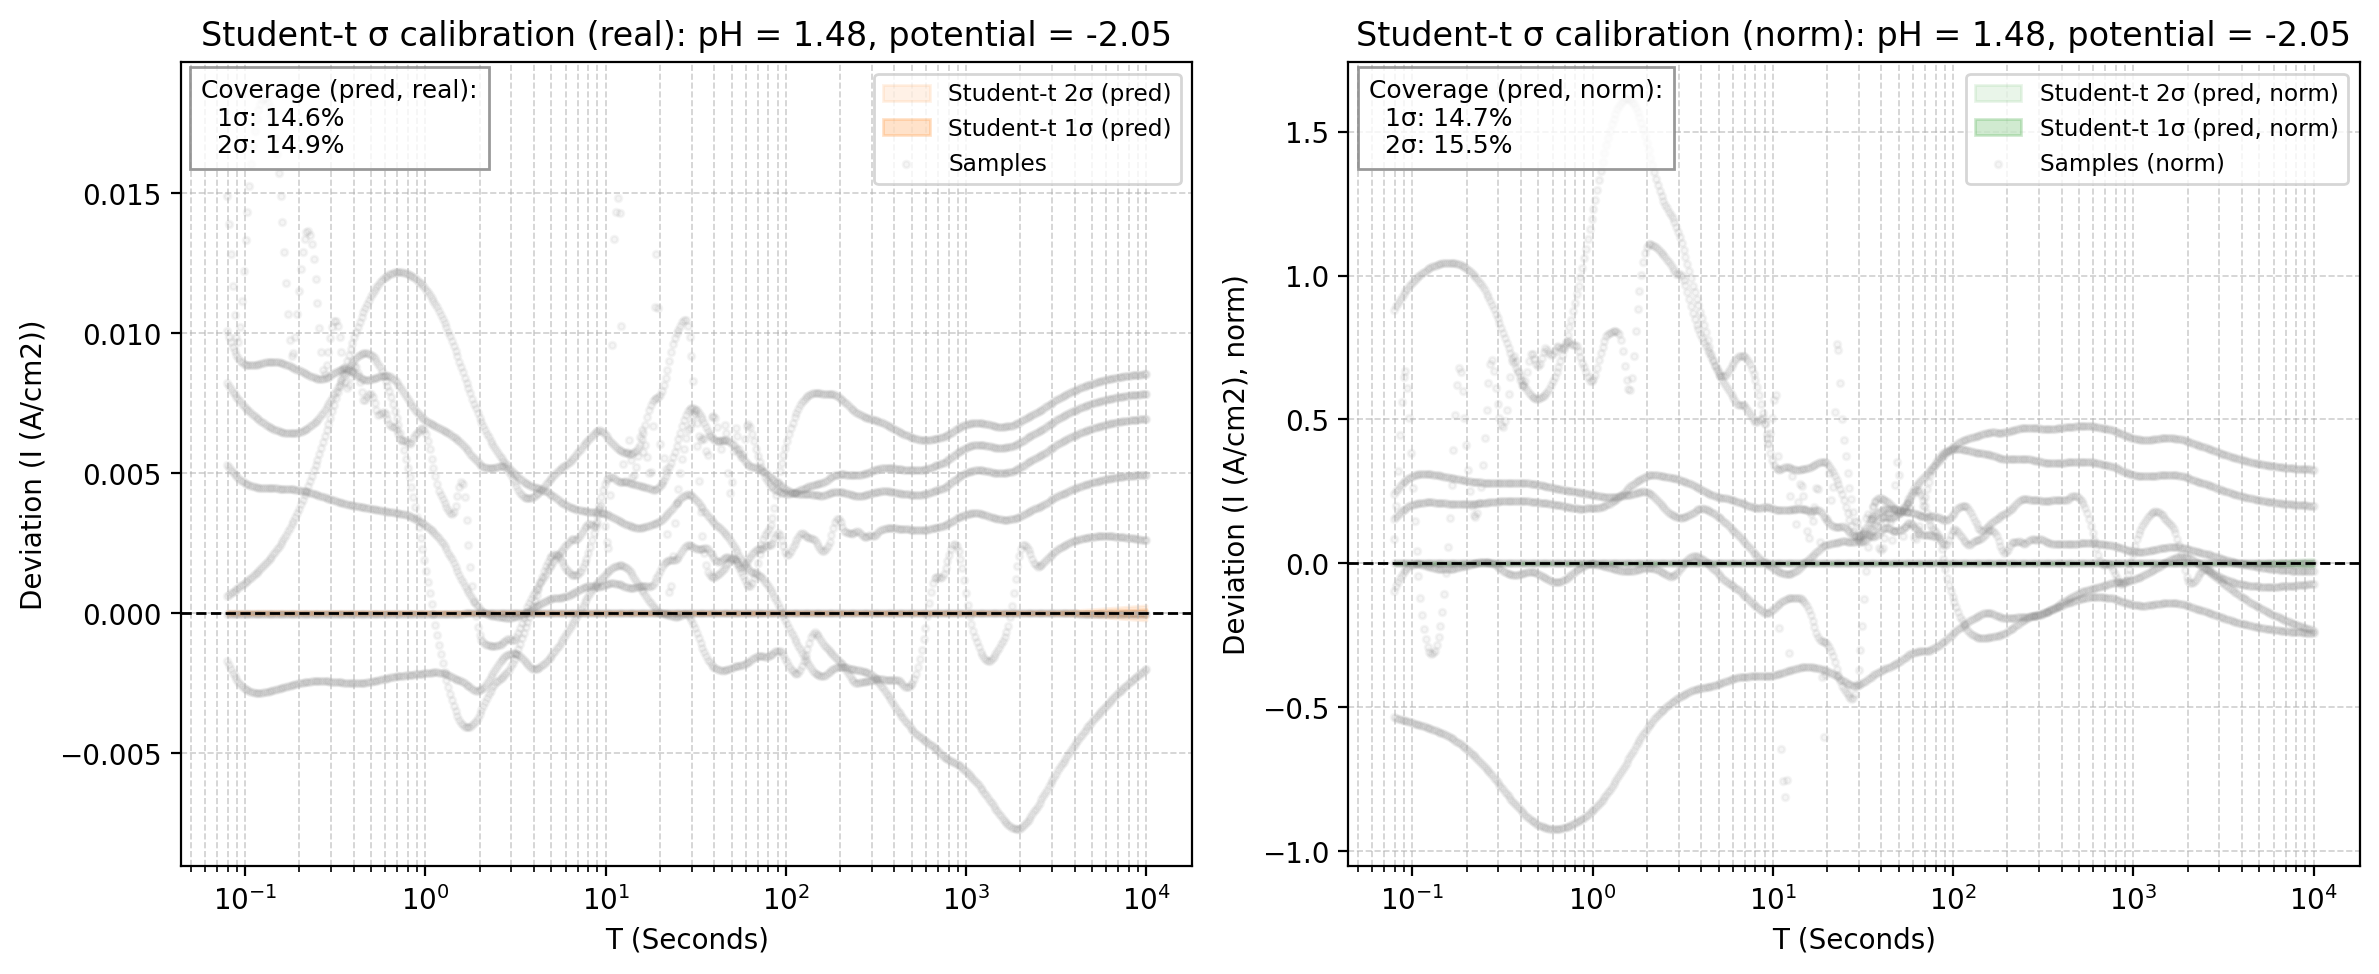

The table this chart was drawn from, first rows:
x_real, student_t_mean_real, student_t_std_pred_real, student_t_1sig_upper_real, student_t_1sig_lower_real, student_t_2sig_upper_real, student_t_2sig_lower_real, sample_0_real, sample_1_real, sample_2_real, sample_3_real, sample_4_real, sample_5_real, sample_6_real, student_t_mean_norm, student_t_std_pred_norm, student_t_1sig_upper_norm, student_t_1sig_lower_norm, student_t_2sig_upper_norm, student_t_2sig_lower_norm, sample_0_norm, sample_1_norm, sample_2_norm, sample_3_norm
0.07943, -0.03162, 4.5249140372483995e-05, -0.03157, -0.03166, -0.03153, -0.03171, -0.02156, -0.02632, -0.01671, -0.03165, -0.02342, -0.03101, -0.03332, 1.774, 0.002538, 1.776, 1.771, 1.779, 1.768, 1.678, 1.928, 1.859, 1.773
0.08132, -0.03162, 4.431849295144548e-05, -0.03158, -0.03167, -0.03154, -0.03171, -0.02177, -0.02642, -0.01772, -0.03166, -0.02352, -0.03097, -0.03348, 1.774, 0.002486, 1.776, 1.771, 1.779, 1.769, 1.693, 1.936, 1.971, 1.774
0.08326, -0.03163, 4.3522282009057106e-05, -0.03158, -0.03167, -0.03154, -0.03171, -0.02195, -0.02652, -0.01882, -0.03166, -0.02363, -0.03092, -0.03362, 1.774, 0.002441, 1.776, 1.771, 1.779, 1.769, 1.708, 1.942, 2.093, 1.774
0.08524, -0.03163, 4.286335600934811e-05, -0.03158, -0.03167, -0.03154, -0.03171, -0.02213, -0.0266, -0.01994, -0.03166, -0.02372, -0.03088, -0.03375, 1.774, 0.002404, 1.776, 1.772, 1.779, 1.769, 1.721, 1.949, 2.218, 1.774
0.08727, -0.03163, 4.234289240977089e-05, -0.03158, -0.03167, -0.03154, -0.03171, -0.02228, -0.02668, -0.02098, -0.03166, -0.02381, -0.03083, -0.03387, 1.774, 0.002375, 1.776, 1.771, 1.779, 1.769, 1.733, 1.954, 2.334, 1.774
0.08935, -0.03162, 4.196016700618601e-05, -0.03158, -0.03166, -0.03154, -0.03171, -0.02241, -0.02675, -0.02175, -0.03165, -0.0239, -0.03077, -0.03398, 1.774, 0.002353, 1.776, 1.771, 1.778, 1.769, 1.743, 1.959, 2.42, 1.774
0.09148, -0.03162, 4.1712410519551095e-05, -0.03158, -0.03166, -0.03153, -0.0317, -0.02252, -0.02681, -0.02194, -0.03165, -0.02398, -0.03072, -0.03407, 1.773, 0.00234, 1.776, 1.771, 1.778, 1.769, 1.752, 1.964, 2.44, 1.773
0.09366, -0.03161, 4.1589663775737837e-05, -0.03157, -0.03165, -0.03153, -0.03169, -0.0226, -0.02686, -0.0214, -0.03164, -0.02406, -0.03066, -0.03415, 1.773, 0.002333, 1.775, 1.771, 1.778, 1.768, 1.758, 1.967, 2.381, 1.773
0.09589, -0.0316, 4.1571362694400696e-05, -0.03156, -0.03164, -0.03152, -0.03168, -0.02265, -0.0269, -0.02047, -0.03163, -0.02412, -0.0306, -0.03421, 1.772, 0.002332, 1.775, 1.77, 1.777, 1.768, 1.762, 1.97, 2.277, 1.772
0.09817, -0.03159, 4.1636444738884045e-05, -0.03155, -0.03163, -0.03151, -0.03167, -0.02269, -0.02693, -0.01938, -0.03162, -0.02419, -0.03054, -0.03426, 1.772, 0.002335, 1.774, 1.769, 1.776, 1.767, 1.765, 1.973, 2.156, 1.772
0.1005, -0.03158, 4.17649326808578e-05, -0.03153, -0.03162, -0.03149, -0.03166, -0.02271, -0.02695, -0.01827, -0.03161, -0.02425, -0.03047, -0.03429, 1.771, 0.002343, 1.773, 1.769, 1.776, 1.766, 1.767, 1.975, 2.032, 1.771
0.1029, -0.03156, 4.1938320985710726e-05, -0.03152, -0.0316, -0.03148, -0.03164, -0.02271, -0.02697, -0.01723, -0.03159, -0.0243, -0.0304, -0.03432, 1.77, 0.002352, 1.773, 1.768, 1.775, 1.765, 1.767, 1.976, 1.917, 1.77
0.1054, -0.03154, 4.213984121884602e-05, -0.0315, -0.03159, -0.03146, -0.03163, -0.02271, -0.02698, -0.0163, -0.03158, -0.02435, -0.03033, -0.03433, 1.769, 0.002364, 1.772, 1.767, 1.774, 1.765, 1.767, 1.977, 1.813, 1.769
0.1079, -0.03153, 4.235461136025562e-05, -0.03148, -0.03157, -0.03144, -0.03161, -0.02269, -0.02699, -0.01549, -0.03156, -0.02439, -0.03026, -0.03434, 1.768, 0.002376, 1.771, 1.766, 1.773, 1.763, 1.765, 1.977, 1.724, 1.768
0.1104, -0.03151, 4.256969160112592e-05, -0.03146, -0.03155, -0.03142, -0.03159, -0.02266, -0.02699, -0.01482, -0.03154, -0.02443, -0.03018, -0.03434, 1.767, 0.002388, 1.769, 1.765, 1.772, 1.762, 1.763, 1.977, 1.648, 1.767
0.1131, -0.03148, 4.277407182466136e-05, -0.03144, -0.03153, -0.0314, -0.03157, -0.02263, -0.02698, -0.01426, -0.03151, -0.02447, -0.0301, -0.03433, 1.766, 0.002399, 1.768, 1.763, 1.771, 1.761, 1.761, 1.977, 1.586, 1.766
0.1158, -0.03146, 4.295861339657124e-05, -0.03142, -0.0315, -0.03137, -0.03155, -0.02259, -0.02697, -0.01382, -0.03149, -0.0245, -0.03002, -0.03431, 1.765, 0.002409, 1.767, 1.762, 1.769, 1.76, 1.758, 1.976, 1.537, 1.765
0.1185, -0.03144, 4.311596348559618e-05, -0.03139, -0.03148, -0.03135, -0.03152, -0.02255, -0.02696, -0.01348, -0.03147, -0.02452, -0.02993, -0.03429, 1.763, 0.002418, 1.766, 1.761, 1.768, 1.758, 1.755, 1.975, 1.499, 1.763
0.1213, -0.03141, 4.324045561128582e-05, -0.03137, -0.03145, -0.03132, -0.0315, -0.02251, -0.02694, -0.01323, -0.03144, -0.02455, -0.02984, -0.03426, 1.762, 0.002425, 1.764, 1.759, 1.767, 1.757, 1.751, 1.974, 1.471, 1.762
0.1242, -0.03138, 4.332800602200893e-05, -0.03134, -0.03143, -0.0313, -0.03147, -0.02247, -0.02692, -0.01307, -0.03141, -0.02457, -0.02975, -0.03423, 1.76, 0.00243, 1.763, 1.758, 1.765, 1.755, 1.748, 1.972, 1.453, 1.76
0.1272, -0.03135, 4.337601204222816e-05, -0.03131, -0.0314, -0.03127, -0.03144, -0.02242, -0.0269, -0.01298, -0.03139, -0.02459, -0.02965, -0.03419, 1.759, 0.002433, 1.761, 1.756, 1.764, 1.754, 1.745, 1.97, 1.444, 1.759
0.1302, -0.03133, 4.33832557403648e-05, -0.03128, -0.03137, -0.03124, -0.03141, -0.02238, -0.02687, -0.01298, -0.03136, -0.0246, -0.02955, -0.03415, 1.757, 0.002433, 1.759, 1.755, 1.762, 1.752, 1.741, 1.968, 1.444, 1.757
0.1333, -0.03129, 4.334981409660511e-05, -0.03125, -0.03134, -0.03121, -0.03138, -0.02234, -0.02684, -0.01305, -0.03133, -0.02461, -0.02944, -0.0341, 1.755, 0.002431, 1.758, 1.753, 1.76, 1.75, 1.738, 1.966, 1.451, 1.755
0.1365, -0.03126, 4.327697517555015e-05, -0.03122, -0.03131, -0.03118, -0.03135, -0.0223, -0.02681, -0.0132, -0.03129, -0.02461, -0.02934, -0.03406, 1.753, 0.002427, 1.756, 1.751, 1.758, 1.749, 1.735, 1.964, 1.468, 1.753
0.1397, -0.03123, 4.316715850150411e-05, -0.03119, -0.03127, -0.03114, -0.03132, -0.02226, -0.02678, -0.01343, -0.03126, -0.02462, -0.02922, -0.03401, 1.752, 0.002421, 1.754, 1.749, 1.757, 1.747, 1.732, 1.962, 1.494, 1.752
0.1431, -0.0312, 4.30238367811181e-05, -0.03115, -0.03124, -0.03111, -0.03128, -0.02223, -0.02675, -0.01376, -0.03123, -0.02462, -0.0291, -0.03396, 1.75, 0.002413, 1.752, 1.747, 1.755, 1.745, 1.729, 1.96, 1.531, 1.75
0.1465, -0.03116, 4.285145523982265e-05, -0.03112, -0.03121, -0.03108, -0.03125, -0.0222, -0.02672, -0.01419, -0.03119, -0.02461, -0.02898, -0.0339, 1.748, 0.002403, 1.75, 1.745, 1.753, 1.743, 1.727, 1.957, 1.578, 1.748
0.15, -0.03113, 4.2655344100298925e-05, -0.03108, -0.03117, -0.03104, -0.03121, -0.02217, -0.02668, -0.01472, -0.03116, -0.02461, -0.02885, -0.03385, 1.746, 0.002392, 1.748, 1.743, 1.751, 1.741, 1.725, 1.955, 1.638, 1.746
0.1535, -0.03109, 4.244161914879997e-05, -0.03105, -0.03113, -0.03101, -0.03118, -0.02214, -0.02665, -0.01538, -0.03112, -0.02459, -0.02872, -0.0338, 1.744, 0.00238, 1.746, 1.741, 1.749, 1.739, 1.723, 1.952, 1.711, 1.744
0.1572, -0.03105, 4.2217064969314555e-05, -0.03101, -0.0311, -0.03097, -0.03114, -0.02212, -0.02661, -0.01616, -0.03109, -0.02458, -0.02859, -0.03374, 1.742, 0.002368, 1.744, 1.739, 1.747, 1.737, 1.721, 1.949, 1.798, 1.742
0.1609, -0.03102, 4.198899534481665e-05, -0.03098, -0.03106, -0.03093, -0.0311, -0.0221, -0.02658, -0.01706, -0.03105, -0.02456, -0.02845, -0.03368, 1.74, 0.002355, 1.742, 1.737, 1.744, 1.735, 1.72, 1.947, 1.898, 1.74
0.1648, -0.03098, 4.176508554009977e-05, -0.03094, -0.03102, -0.0309, -0.03106, -0.02209, -0.02654, -0.01807, -0.03101, -0.02454, -0.0283, -0.03363, 1.738, 0.002343, 1.74, 1.735, 1.742, 1.733, 1.718, 1.944, 2.01, 1.738
0.1687, -0.03094, 4.155317175126715e-05, -0.0309, -0.03098, -0.03086, -0.03102, -0.02207, -0.02651, -0.01915, -0.03097, -0.02451, -0.02815, -0.03357, 1.735, 0.002331, 1.738, 1.733, 1.74, 1.731, 1.717, 1.942, 2.13, 1.735
0.1727, -0.0309, 4.1361014736105774e-05, -0.03086, -0.03094, -0.03082, -0.03099, -0.02206, -0.02647, -0.02021, -0.03093, -0.02448, -0.02799, -0.03351, 1.733, 0.00232, 1.736, 1.731, 1.738, 1.729, 1.717, 1.939, 2.248, 1.733
0.1768, -0.03086, 4.119602886687743e-05, -0.03082, -0.0309, -0.03078, -0.03095, -0.02205, -0.02644, -0.02112, -0.03089, -0.02445, -0.02783, -0.03346, 1.731, 0.002311, 1.733, 1.729, 1.736, 1.726, 1.716, 1.937, 2.35, 1.731
0.181, -0.03082, 4.1064991947365575e-05, -0.03078, -0.03086, -0.03074, -0.03091, -0.02204, -0.02641, -0.02165, -0.03085, -0.02441, -0.02766, -0.0334, 1.729, 0.002303, 1.731, 1.727, 1.733, 1.724, 1.715, 1.934, 2.408, 1.729
0.1853, -0.03078, 4.097260148463988e-05, -0.03074, -0.03082, -0.0307, -0.03087, -0.02203, -0.02637, -0.02151, -0.03081, -0.02437, -0.02749, -0.03334, 1.727, 0.002298, 1.729, 1.724, 1.731, 1.722, 1.714, 1.932, 2.393, 1.727
0.1897, -0.03074, 4.0914236161138254e-05, -0.0307, -0.03078, -0.03066, -0.03083, -0.02202, -0.02634, -0.02087, -0.03077, -0.02432, -0.02731, -0.03329, 1.724, 0.002295, 1.727, 1.722, 1.729, 1.72, 1.713, 1.93, 2.322, 1.724
0.1943, -0.0307, 4.0881459193717234e-05, -0.03066, -0.03074, -0.03062, -0.03078, -0.02201, -0.02631, -0.02003, -0.03073, -0.02426, -0.02713, -0.03323, 1.722, 0.002293, 1.724, 1.72, 1.727, 1.718, 1.713, 1.927, 2.228, 1.722
0.1989, -0.03066, 4.086609988747473e-05, -0.03062, -0.0307, -0.03058, -0.03074, -0.022, -0.02628, -0.01915, -0.03069, -0.02421, -0.02694, -0.03318, 1.72, 0.002292, 1.722, 1.717, 1.724, 1.715, 1.712, 1.925, 2.13, 1.72
0.2036, -0.03062, 4.086058081817096e-05, -0.03058, -0.03066, -0.03054, -0.0307, -0.02199, -0.02625, -0.01834, -0.03065, -0.02414, -0.02674, -0.03312, 1.717, 0.002292, 1.72, 1.715, 1.722, 1.713, 1.711, 1.923, 2.04, 1.717
0.2085, -0.03058, 4.085819453315873e-05, -0.03054, -0.03062, -0.0305, -0.03066, -0.02198, -0.02622, -0.01768, -0.03061, -0.02407, -0.02654, -0.03307, 1.715, 0.002292, 1.717, 1.713, 1.72, 1.711, 1.71, 1.921, 1.967, 1.715
0.2134, -0.03054, 4.0853317870632495e-05, -0.03049, -0.03058, -0.03045, -0.03062, -0.02197, -0.02619, -0.01719, -0.03057, -0.024, -0.02634, -0.03301, 1.713, 0.002291, 1.715, 1.71, 1.717, 1.708, 1.71, 1.919, 1.912, 1.713
0.2185, -0.03049, 4.084156488799748e-05, -0.03045, -0.03053, -0.03041, -0.03057, -0.02196, -0.02617, -0.01689, -0.03052, -0.02392, -0.02612, -0.03296, 1.71, 0.002291, 1.713, 1.708, 1.715, 1.706, 1.709, 1.917, 1.879, 1.71
0.2237, -0.03045, 4.081988321647884e-05, -0.03041, -0.03049, -0.03037, -0.03053, -0.02195, -0.02614, -0.01679, -0.03048, -0.02383, -0.02591, -0.03291, 1.708, 0.00229, 1.71, 1.705, 1.712, 1.703, 1.708, 1.915, 1.868, 1.708
0.229, -0.0304, 4.078659889527754e-05, -0.03036, -0.03044, -0.03032, -0.03048, -0.02194, -0.02611, -0.01689, -0.03043, -0.02374, -0.02568, -0.03286, 1.705, 0.002288, 1.708, 1.703, 1.71, 1.701, 1.707, 1.913, 1.879, 1.705
0.2345, -0.03036, 4.07414132702856e-05, -0.03032, -0.0304, -0.03028, -0.03044, -0.02192, -0.02608, -0.01719, -0.03039, -0.02365, -0.02545, -0.0328, 1.703, 0.002285, 1.705, 1.7, 1.707, 1.698, 1.706, 1.911, 1.912, 1.703
0.2401, -0.03031, 4.0685353672450085e-05, -0.03027, -0.03035, -0.03023, -0.03039, -0.0219, -0.02606, -0.01768, -0.03034, -0.02354, -0.02522, -0.03275, 1.7, 0.002282, 1.702, 1.698, 1.705, 1.696, 1.704, 1.909, 1.967, 1.7
0.2458, -0.03026, 4.0620677643968304e-05, -0.03022, -0.0303, -0.03018, -0.03034, -0.02188, -0.02603, -0.01834, -0.03029, -0.02343, -0.02498, -0.0327, 1.697, 0.002278, 1.7, 1.695, 1.702, 1.693, 1.702, 1.907, 2.04, 1.697
0.2517, -0.03021, 4.0550728552406375e-05, -0.03017, -0.03025, -0.03013, -0.03029, -0.02185, -0.026, -0.01914, -0.03024, -0.02331, -0.02473, -0.03265, 1.695, 0.002274, 1.697, 1.692, 1.699, 1.69, 1.7, 1.905, 2.129, 1.695
0.2576, -0.03016, 4.047973913162369e-05, -0.03012, -0.0302, -0.03008, -0.03024, -0.02181, -0.02597, -0.02, -0.03019, -0.02319, -0.02448, -0.0326, 1.692, 0.00227, 1.694, 1.69, 1.696, 1.687, 1.697, 1.903, 2.224, 1.692
0.2638, -0.03011, 4.041257988551225e-05, -0.03007, -0.03015, -0.03003, -0.03019, -0.02176, -0.02594, -0.02081, -0.03014, -0.02305, -0.02423, -0.03255, 1.689, 0.002267, 1.691, 1.687, 1.694, 1.684, 1.693, 1.9, 2.315, 1.689
0.2701, -0.03006, 4.035445443721219e-05, -0.03002, -0.0301, -0.02998, -0.03014, -0.0217, -0.02591, -0.0214, -0.03009, -0.02291, -0.02396, -0.0325, 1.686, 0.002263, 1.688, 1.684, 1.691, 1.682, 1.689, 1.898, 2.38, 1.686
0.2765, -0.03001, 4.031024567623741e-05, -0.02997, -0.03005, -0.02993, -0.03009, -0.02163, -0.02588, -0.02148, -0.03004, -0.02276, -0.0237, -0.03245, 1.683, 0.002261, 1.685, 1.681, 1.688, 1.679, 1.683, 1.896, 2.389, 1.683
0.2831, -0.02995, 4.027922276112739e-05, -0.02991, -0.02999, -0.02987, -0.03003, -0.02155, -0.02585, -0.02111, -0.02998, -0.0226, -0.02342, -0.0324, 1.68, 0.002259, 1.682, 1.678, 1.684, 1.675, 1.677, 1.893, 2.349, 1.68
0.2898, -0.0299, 4.025637051774815e-05, -0.02986, -0.02994, -0.02982, -0.02998, -0.02146, -0.02581, -0.02056, -0.02993, -0.02244, -0.02314, -0.03234, 1.677, 0.002258, 1.679, 1.675, 1.681, 1.672, 1.67, 1.891, 2.287, 1.677
0.2967, -0.02984, 4.023700142445984e-05, -0.0298, -0.02988, -0.02976, -0.02992, -0.02136, -0.02578, -0.02001, -0.02987, -0.02227, -0.02286, -0.03229, 1.674, 0.002257, 1.676, 1.671, 1.678, 1.669, 1.662, 1.888, 2.226, 1.674
0.3038, -0.02978, 4.021716709715752e-05, -0.02974, -0.02982, -0.0297, -0.02986, -0.02126, -0.02574, -0.01957, -0.02981, -0.02209, -0.02258, -0.03223, 1.67, 0.002256, 1.673, 1.668, 1.675, 1.666, 1.654, 1.886, 2.177, 1.67
0.311, -0.02972, 4.0193900109033206e-05, -0.02968, -0.02976, -0.02964, -0.0298, -0.02116, -0.0257, -0.0193, -0.02975, -0.02191, -0.02229, -0.03218, 1.667, 0.002254, 1.669, 1.665, 1.671, 1.662, 1.646, 1.883, 2.147, 1.667
0.3184, -0.02966, 4.016537666415627e-05, -0.02962, -0.0297, -0.02958, -0.02974, -0.02106, -0.02566, -0.01923, -0.02969, -0.02173, -0.022, -0.03212, 1.663, 0.002253, 1.666, 1.661, 1.668, 1.659, 1.638, 1.88, 2.138, 1.663
... 440 more rows
